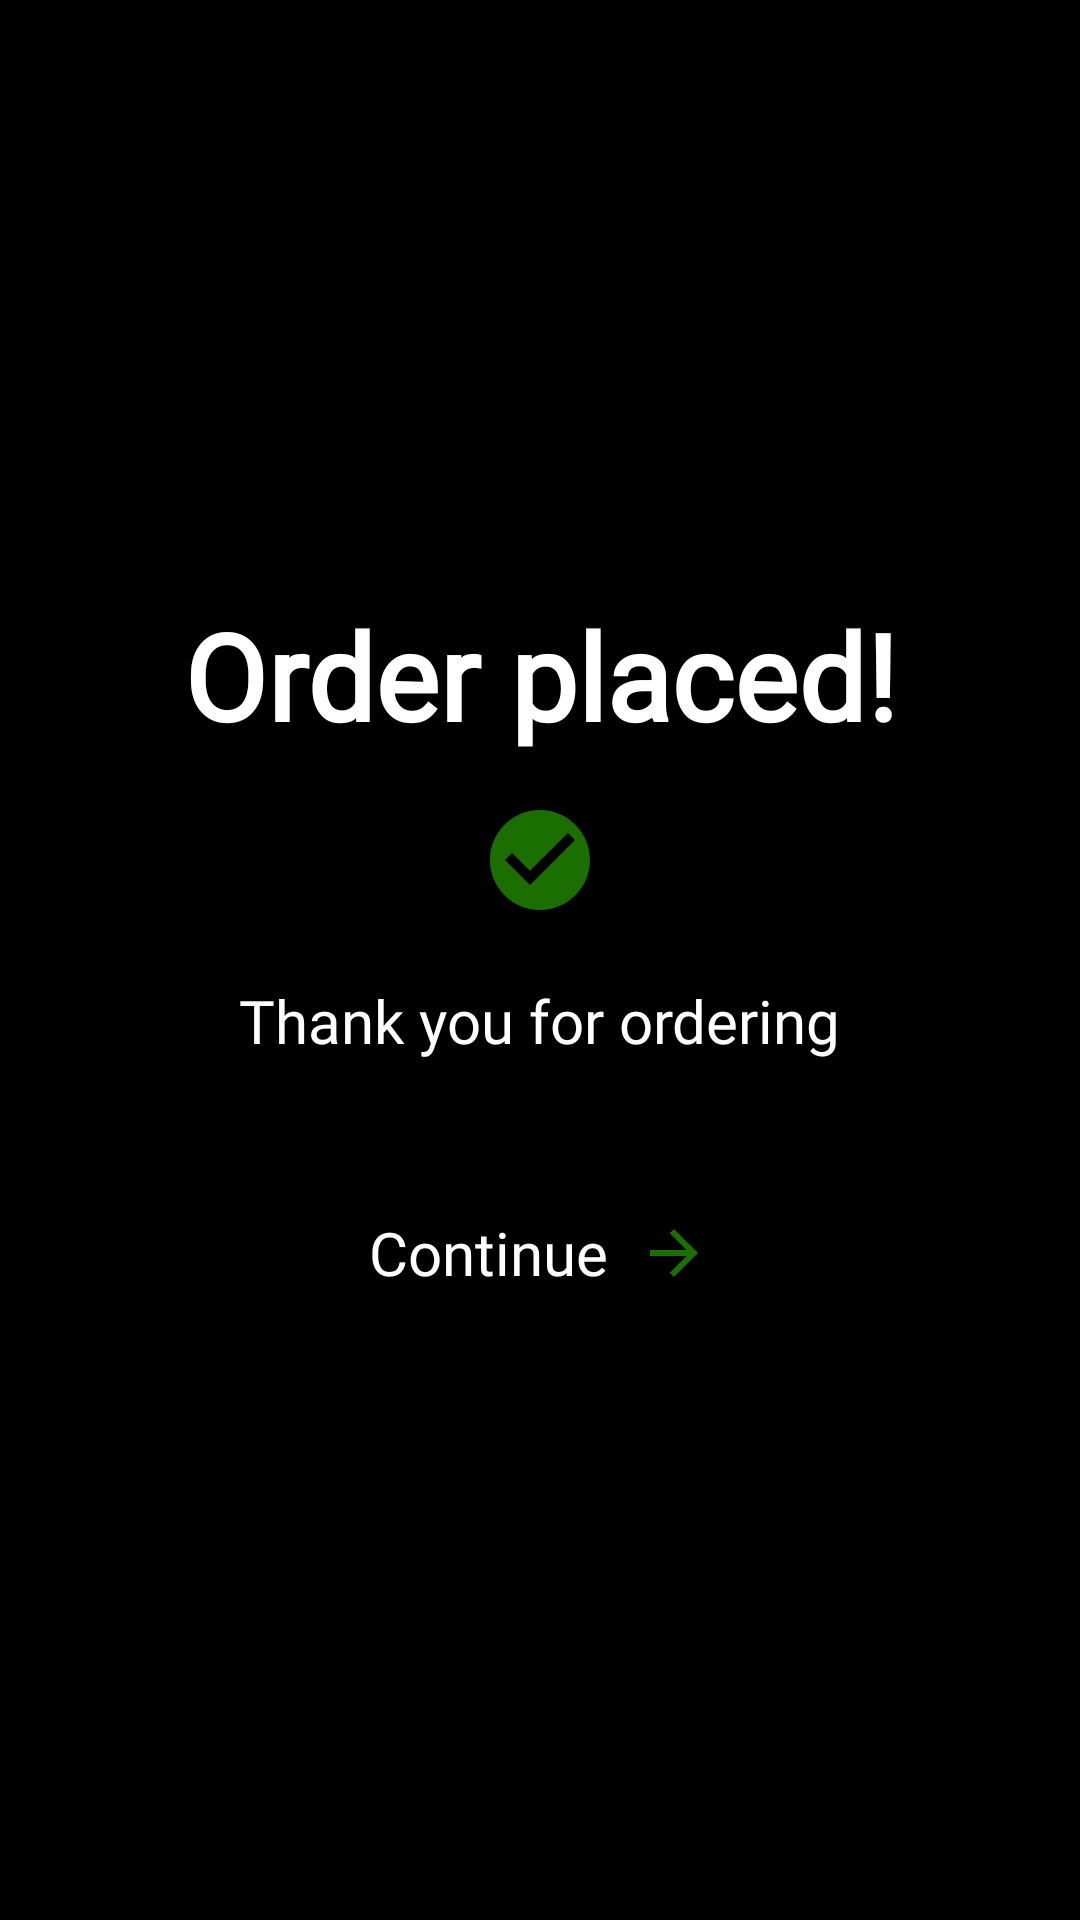

Reconstruct the res/layout file that produces this screen, plus the resources it refers to.
<!-- AndroidManifest.xml: application theme Theme.Arslicious -->
<!-- res/layout/activity_order_placed_screen.xml -->
<?xml version="1.0" encoding="utf-8"?>
<androidx.constraintlayout.widget.ConstraintLayout xmlns:android="http://schemas.android.com/apk/res/android"
    xmlns:app="http://schemas.android.com/apk/res-auto"
    xmlns:tools="http://schemas.android.com/tools"
    android:layout_width="match_parent"
    android:layout_height="match_parent"
    android:background="@color/black"
    tools:context=".OrderPlacedScreen">

    <LinearLayout
        android:layout_width="match_parent"
        android:layout_height="wrap_content"
        android:gravity="center"
        android:orientation="vertical"
        app:layout_constraintBottom_toBottomOf="parent"
        app:layout_constraintEnd_toEndOf="parent"
        app:layout_constraintStart_toStartOf="parent"
        app:layout_constraintTop_toTopOf="parent">

        <TextView
            android:id="@+id/tvOrderPlaced"
            style="@style/TextAppearance.AppCompat.Title"
            android:layout_width="340dp"
            android:layout_height="wrap_content"
            android:layout_gravity="center"
            android:text="Order placed!"
            android:fontFamily="@font/montserrat_bold"
            android:textAlignment="center"
            android:textColor="@color/white"
            android:textSize="40sp"
            android:textStyle="bold" />

        <ImageView
            android:id="@+id/ivCheck"
            android:layout_width="40dp"
            android:layout_height="40dp"
            android:layout_marginTop="15dp"
            android:src="@drawable/baseline_check_circle_24" />

        <TextView
            android:id="@+id/tvThankYou"
            style="@style/TextAppearance.AppCompat.Body1"
            android:text="Thank you for ordering"
            android:textColor="@color/white"
            android:layout_marginTop="20dp"
            android:textSize="20sp"
            android:fontFamily="@font/montserrat_bold"
            android:layout_width="wrap_content"
            android:layout_height="wrap_content"/>

        <androidx.appcompat.widget.AppCompatButton
            android:id="@+id/btnContinue"
            android:text="Continue"
            android:textAllCaps="false"
            android:textSize="20sp"
            android:textColor="@color/white"
            android:fontFamily="@font/montserrat_bold"
            android:backgroundTint="@color/black"
            android:drawableEnd="@drawable/baseline_arrow_forward_24"
            android:drawablePadding="10dp"
            android:layout_marginTop="40dp"
            android:layout_width="wrap_content"
            android:layout_height="wrap_content"/>
    </LinearLayout>
</androidx.constraintlayout.widget.ConstraintLayout>
<!-- resources referenced by this layout -->
<resources>
  <color name="black">#FF000000</color>
  <color name="white">#FFFFFFFF</color>
  <!-- drawable baseline_arrow_forward_24 (drawable) -->
  <vector android:autoMirrored="true" android:height="24dp"
      android:tint="#1B6E00" android:viewportHeight="24"
      android:viewportWidth="24" android:width="24dp" xmlns:android="http://schemas.android.com/apk/res/android">
      <path android:fillColor="@android:color/white" android:pathData="M12,4l-1.41,1.41L16.17,11H4v2h12.17l-5.58,5.59L12,20l8,-8z"/>
  </vector>
  <!-- drawable baseline_check_circle_24 (drawable) -->
  <vector android:height="24dp" android:tint="#1B6E00"
      android:viewportHeight="24" android:viewportWidth="24"
      android:width="24dp" xmlns:android="http://schemas.android.com/apk/res/android">
      <path android:fillColor="@android:color/white" android:pathData="M12,2C6.48,2 2,6.48 2,12s4.48,10 10,10 10,-4.48 10,-10S17.52,2 12,2zM10,17l-5,-5 1.41,-1.41L10,14.17l7.59,-7.59L19,8l-9,9z"/>
  </vector>
  <style name="Theme.Arslicious" parent="Theme.AppCompat.Light.NoActionBar">
          
          <item name="colorPrimary">@color/purple_500</item>
          <item name="colorPrimaryVariant">@color/purple_700</item>
          <item name="colorOnPrimary">@color/white</item>
          
          <item name="colorSecondary">@color/teal_200</item>
          <item name="colorSecondaryVariant">@color/teal_700</item>
          <item name="colorOnSecondary">@color/white</item>
          
          <item name="android:statusBarColor" tools:targetApi="l">?attr/colorPrimaryVariant</item>
          
      </style>
  <color name="purple_500">#FF6200EE</color>
  <color name="purple_700">#FF3700B3</color>
  <color name="teal_200">#0A0760</color>
  <color name="teal_700">#007BE6</color>
</resources>
